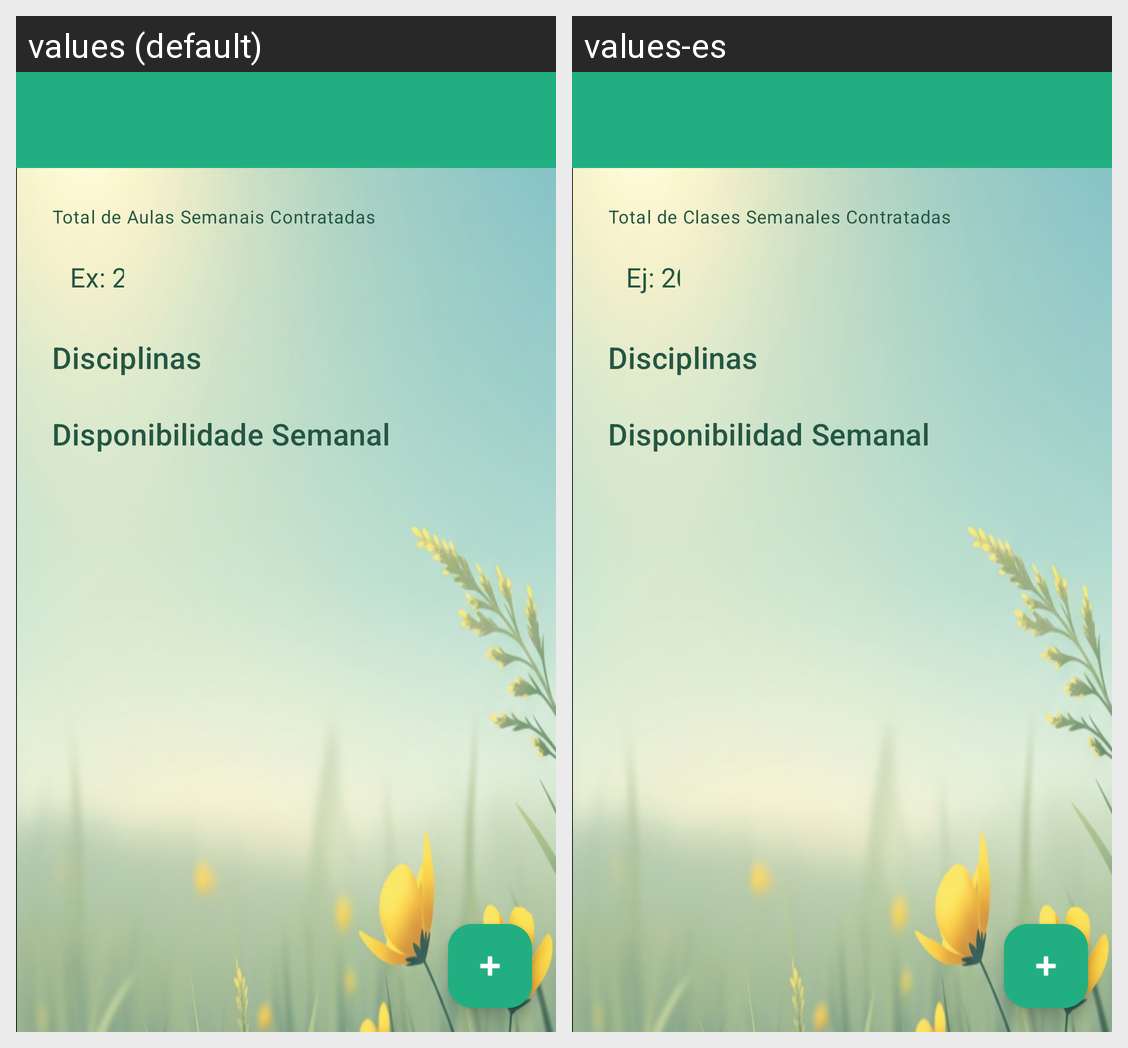

Translations of the strings shown on this Android screen, per locale in the grid:
Android screen res/layout/activity_detalhes_professor.xml rendered under 2 locales, left to right: values (default), values-es. Device: Nexus 5 (rendered at 1080×1920; each locale shown at half size, 540×960, under a caption strip naming it); theme Theme.Edu.
Strings drawn on this screen, with the default value and each locale's value (text and hints the layout hard-codes, and strings that could not be matched under every locale, appear in the picture but are not listed):

total_aulas_semanais_contratadas
  values: Total de Aulas Semanais Contratadas
  values-es: Total de Clases Semanales Contratadas

exemplo_aulas
  values: Ex: 20
  values-es: Ej: 20

disciplinas
  values: Disciplinas
  values-es: Disciplinas

disponibilidade_semanal
  values: Disponibilidade Semanal
  values-es: Disponibilidad Semanal
